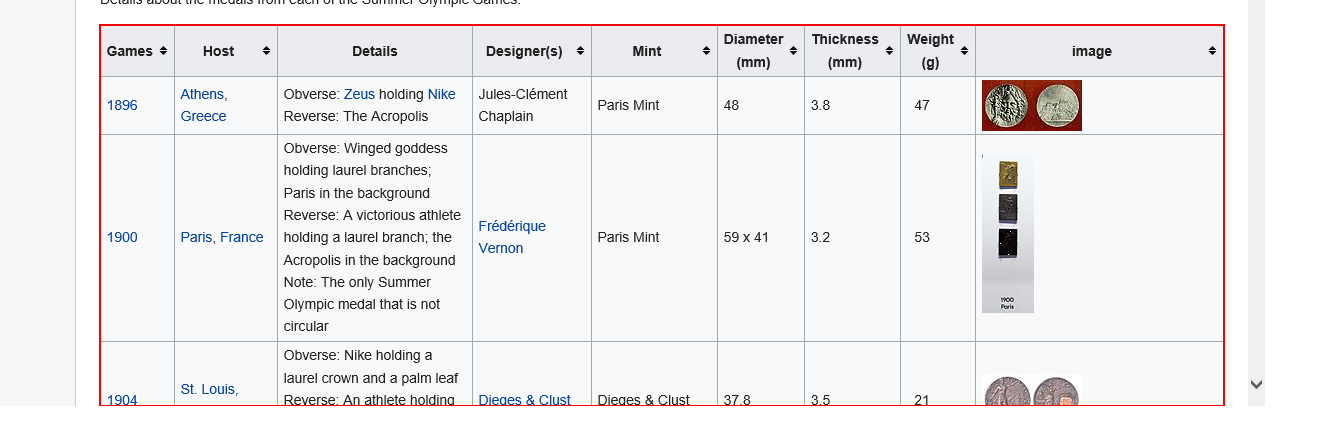
Workflow: DataScrapping_wiki

Step 1: get-text from the table 'Games Host Details Designer(s) Mint Diameter  (mm) Thickness  (m*'
